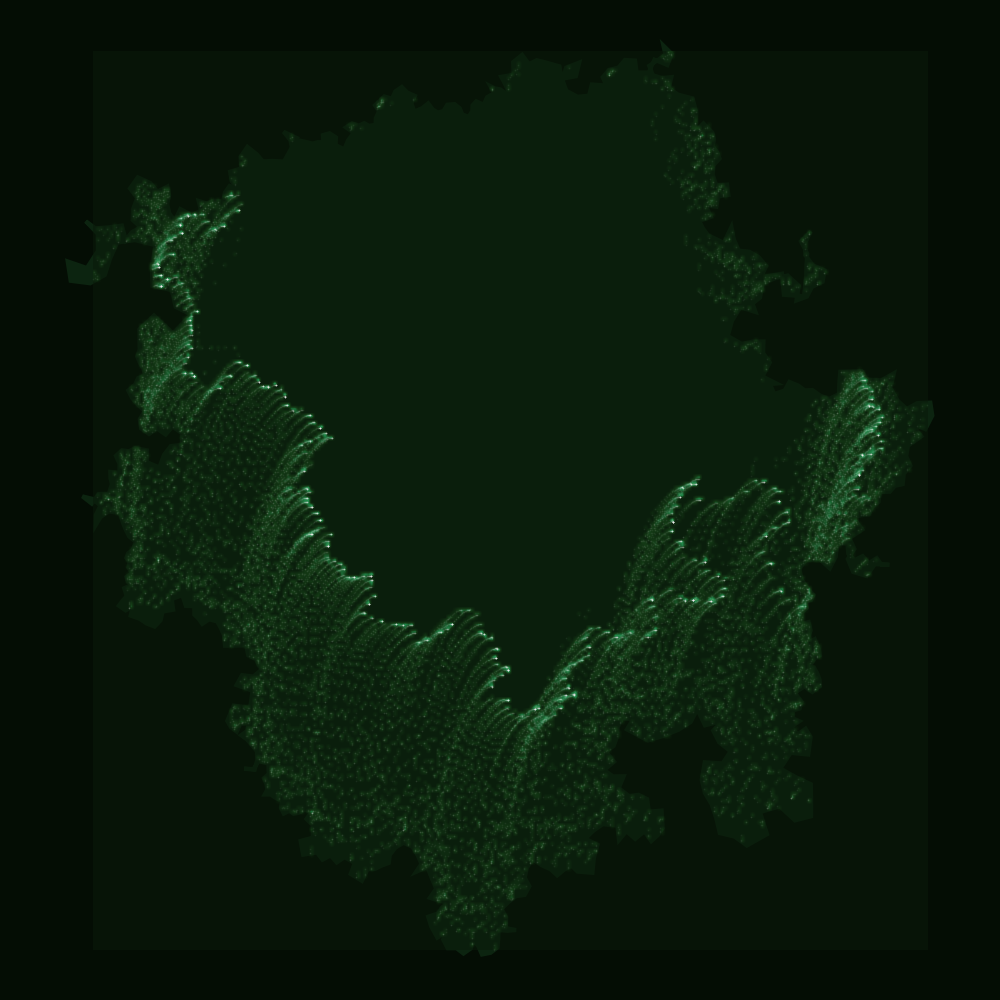

Source data for this figure (header and first rows):
x, y, type, value
1.0, 0.0, coast, 
1.003, 0.02648, coast, 
1.02, 0.04708, coast, 
1.009, 0.07145, coast, 
1.013, 0.09774, coast, 
1.048, 0.1219, coast, 
1.022, 0.1546, coast, 
1.058, 0.1398, coast, 
1.075, 0.1745, coast, 
1.07, 0.2074, coast, 
1.037, 0.2061, coast, 
1.01, 0.1912, coast, 
0.9876, 0.2119, coast, 
0.9688, 0.2451, coast, 
0.9777, 0.2821, coast, 
0.9456, 0.2641, coast, 
0.9088, 0.2658, coast, 
0.8959, 0.2877, coast, 
0.8705, 0.2866, coast, 
0.8413, 0.2859, coast, 
0.8388, 0.2568, coast, 
0.8377, 0.2289, coast, 
0.8126, 0.2167, coast, 
0.7902, 0.2254, coast, 
0.7705, 0.2394, coast, 
0.7508, 0.2387, coast, 
0.735, 0.2505, coast, 
0.712, 0.26, coast, 
0.7, 0.2381, coast, 
0.6739, 0.2295, coast, 
0.6624, 0.2545, coast, 
0.6432, 0.2459, coast, 
0.6301, 0.2293, coast, 
0.649, 0.2533, coast, 
0.6794, 0.2559, coast, 
0.6438, 0.2738, coast, 
0.6622, 0.3092, coast, 
0.6453, 0.3333, coast, 
0.6461, 0.3628, coast, 
0.618, 0.3626, coast, 
0.5905, 0.3568, coast, 
0.5554, 0.3768, coast, 
0.5663, 0.4157, coast, 
0.5876, 0.4499, coast, 
0.626, 0.4376, coast, 
0.6153, 0.468, coast, 
0.5854, 0.4559, coast, 
0.5805, 0.4848, coast, 
0.5512, 0.4844, coast, 
0.5803, 0.4684, coast, 
0.6094, 0.4524, coast, 
0.6374, 0.4742, coast, 
0.6438, 0.5092, coast, 
0.6746, 0.5232, coast, 
0.7076, 0.5305, coast, 
0.7359, 0.5047, coast, 
0.7299, 0.4669, coast, 
0.7564, 0.4766, coast, 
0.7696, 0.5017, coast, 
0.7965, 0.5145, coast, 
... 69,516 more rows
